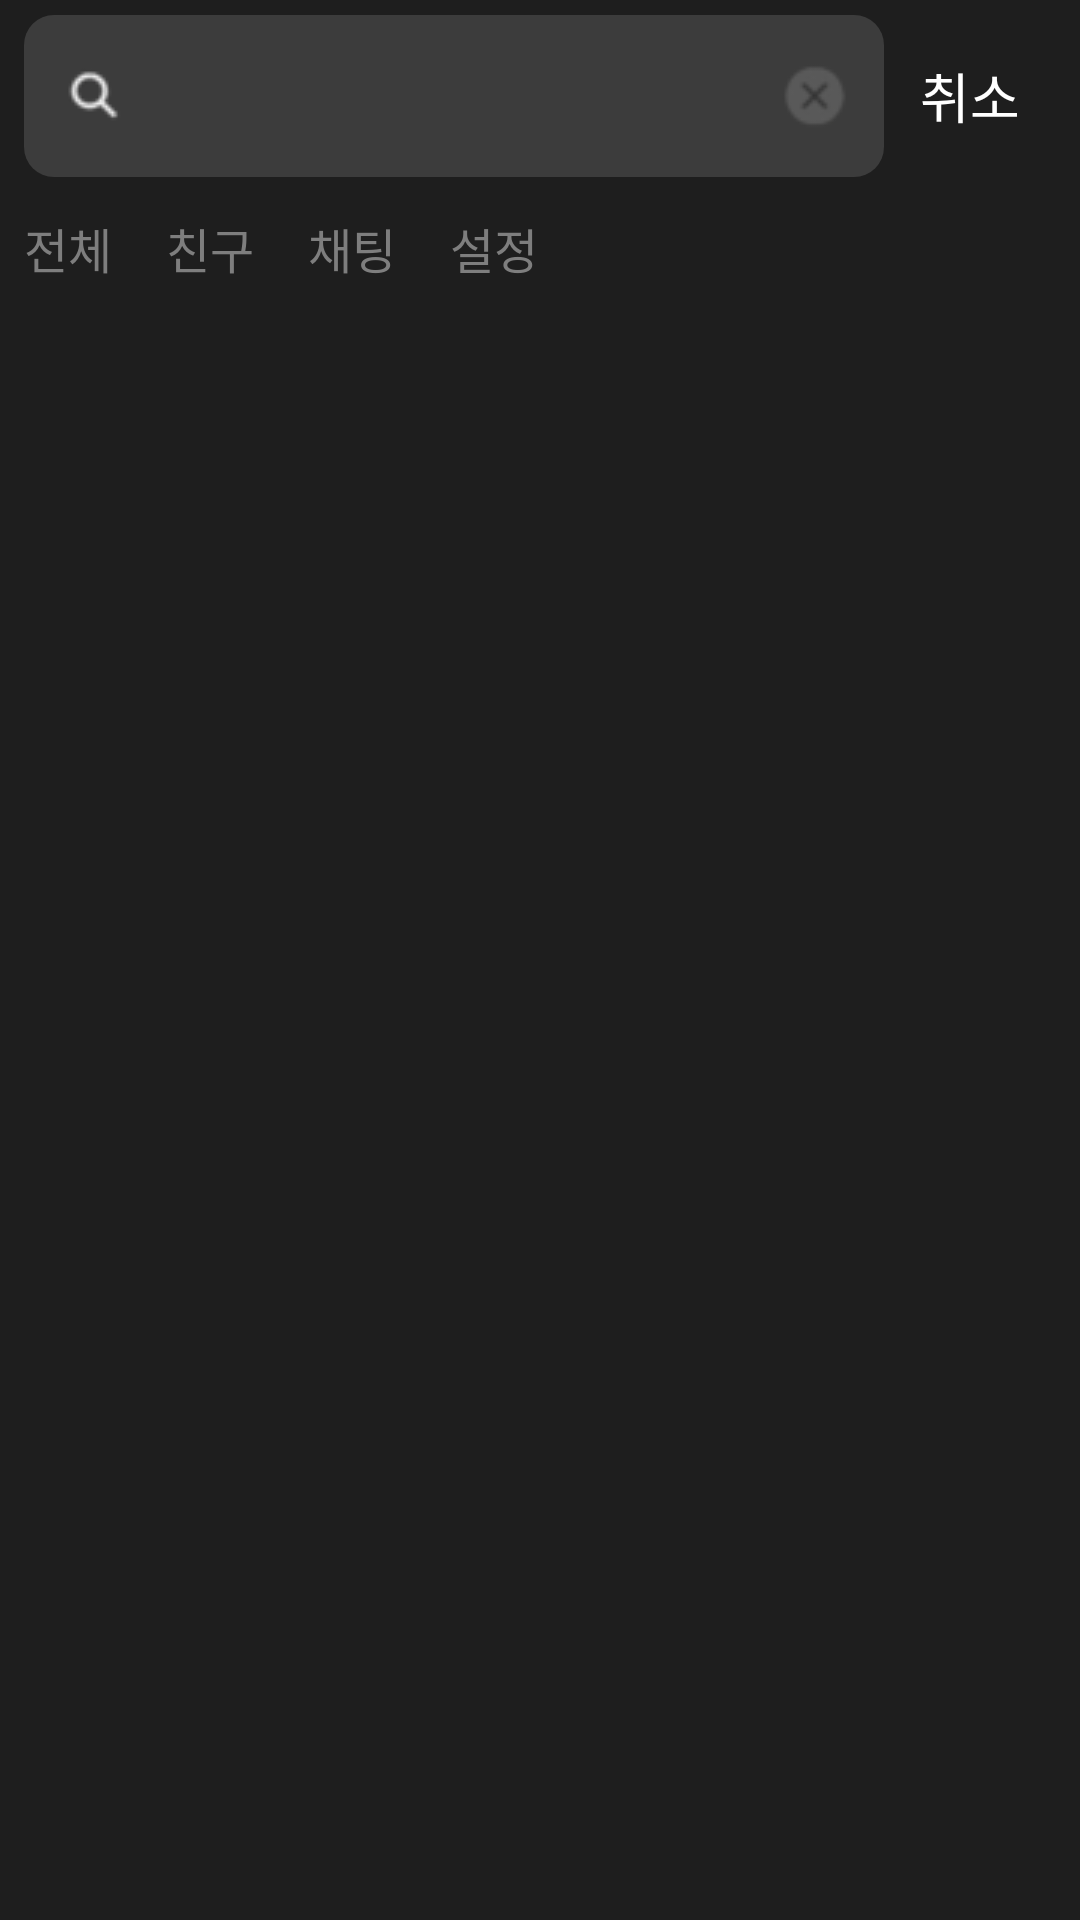

Android layout source for this screen:
<!-- AndroidManifest.xml: application theme Theme.KAKAO_Clone -->
<!-- res/layout/activity_search.xml -->
<?xml version="1.0" encoding="utf-8"?>
<androidx.constraintlayout.widget.ConstraintLayout xmlns:android="http://schemas.android.com/apk/res/android"
    xmlns:app="http://schemas.android.com/apk/res-auto"
    xmlns:tools="http://schemas.android.com/tools"
    android:layout_width="match_parent"
    android:layout_height="match_parent"
    android:background="#1E1E1E"
    android:paddingHorizontal="8dp"
    tools:context=".SearchActivity">

    <LinearLayout
        android:id="@+id/search_Lin"
        android:layout_width="match_parent"
        android:layout_height="wrap_content"
        android:layout_marginTop="5dp"
        android:orientation="horizontal"
        android:weightSum="6"
        app:layout_constraintStart_toStartOf="parent"
        app:layout_constraintTop_toTopOf="parent">

        <FrameLayout
            android:layout_width="0dp"
            android:layout_height="wrap_content"
            android:layout_weight="5"
            app:layout_constraintStart_toStartOf="parent"
            app:layout_constraintTop_toTopOf="parent">

            <EditText
                android:id="@+id/search_edit"
                style="@style/Name_small.White"
                android:layout_width="match_parent"
                android:layout_height="wrap_content"
                android:background="@drawable/searchview_background"
                android:drawableLeft="@drawable/search"
                android:paddingVertical="15dp"
                android:paddingLeft="12dp"
                tools:text="김정현" />

            <ImageView
                android:id="@+id/btn_clear"
                android:layout_width="wrap_content"
                android:layout_height="wrap_content"
                android:layout_gravity="end|center_vertical"
                android:layout_marginRight="8dp"
                android:src="@drawable/search_clear" />

        </FrameLayout>

        <TextView
            android:id="@+id/btn_finish"
            style="@style/MyProfileText"
            android:layout_width="0dp"
            android:layout_height="wrap_content"
            android:layout_gravity="center_vertical"
            android:layout_weight="1"
            android:gravity="center"
            android:text="취소" />

    </LinearLayout>

    <TextView
        android:id="@+id/tv_all"
        style="@style/Search_menu"
        android:layout_width="wrap_content"
        android:layout_height="wrap_content"
        android:paddingVertical="12dp"
        android:text="전체"
        app:layout_constraintStart_toStartOf="parent"
        app:layout_constraintTop_toBottomOf="@id/search_Lin" />

    <TextView
        android:id="@+id/tv_friend"
        style="@style/Search_menu"
        android:layout_width="wrap_content"
        android:layout_height="wrap_content"
        android:layout_marginLeft="18dp"
        android:paddingVertical="12dp"
        android:text="친구"
        app:layout_constraintStart_toEndOf="@id/tv_all"
        app:layout_constraintTop_toBottomOf="@id/search_Lin" />

    <TextView
        android:id="@+id/tv_chat"
        style="@style/Search_menu"
        android:layout_width="wrap_content"
        android:layout_height="wrap_content"
        android:layout_marginLeft="18dp"
        android:paddingVertical="12dp"
        android:text="채팅"
        app:layout_constraintStart_toEndOf="@id/tv_friend"
        app:layout_constraintTop_toBottomOf="@id/search_Lin" />

    <TextView
        android:id="@+id/tv_set"
        style="@style/Search_menu"
        android:layout_width="wrap_content"
        android:layout_height="wrap_content"
        android:layout_marginLeft="18dp"
        android:paddingVertical="12dp"
        android:text="설정"
        android:singleLine="true"
        app:layout_constraintStart_toEndOf="@id/tv_chat"
        app:layout_constraintTop_toBottomOf="@id/search_Lin" />

    <androidx.recyclerview.widget.RecyclerView
        android:id="@+id/search_rev"
        android:layout_width="match_parent"
        android:layout_height="wrap_content"
        android:paddingVertical="8dp"
        android:paddingHorizontal="8dp"
        android:background="@drawable/recyclerview_background"
        app:layout_constraintStart_toStartOf="parent"
        app:layout_constraintTop_toBottomOf="@id/tv_all"
        app:layoutManager="androidx.recyclerview.widget.LinearLayoutManager"/>


</androidx.constraintlayout.widget.ConstraintLayout>
<!-- resources referenced by this layout -->
<resources>
  <!-- drawable search: png bitmap (drawable, 1571 bytes) -->
  <!-- drawable search_clear: png bitmap (drawable, 8480 bytes) -->
  <!-- drawable searchview_background (drawable) -->
  <?xml version="1.0" encoding="utf-8"?>
  <shape xmlns:android="http://schemas.android.com/apk/res/android">
      <solid
          android:color="#3C3C3C" />
      <corners
          android:radius="10dp" />
  
      <padding
          android:bottom="2dp"
          android:top="2dp"
          android:right="2dp"
          android:left="2dp" />
  </shape>
  <style name="MyProfileText">
          <item name="android:textColor">@color/white</item>
          <item name="android:textSize">18sp</item>
      </style>
  <style name="Name_small.White">
          <item name="android:textSize">16sp</item>
          <item name="android:textColor">#E8E8E8</item>
      </style>
  <style name="Search_menu">
          <item name="android:textColor">#7E7E7E</item>
          <item name="android:textSize">16sp</item>
      </style>
  <style name="Theme.KAKAO_Clone" parent="Theme.AppCompat.DayNight.NoActionBar">
          
          <item name="colorPrimary">@color/purple_500</item>
          <item name="colorPrimaryVariant">@color/purple_700</item>
          <item name="colorOnPrimary">@color/white</item>
          
          <item name="colorSecondary">@color/teal_200</item>
          <item name="colorSecondaryVariant">@color/teal_700</item>
          <item name="colorOnSecondary">@color/black</item>
          
          <item name="android:statusBarColor" tools:targetApi="l">?attr/colorPrimaryVariant</item>
          
      </style>
  <color name="white">#FFFFFFFF</color>
  <color name="purple_500">#FF6200EE</color>
  <color name="purple_700">#FF3700B3</color>
  <color name="teal_200">#FF03DAC5</color>
  <color name="teal_700">#FF018786</color>
  <color name="black">#FF000000</color>
</resources>
